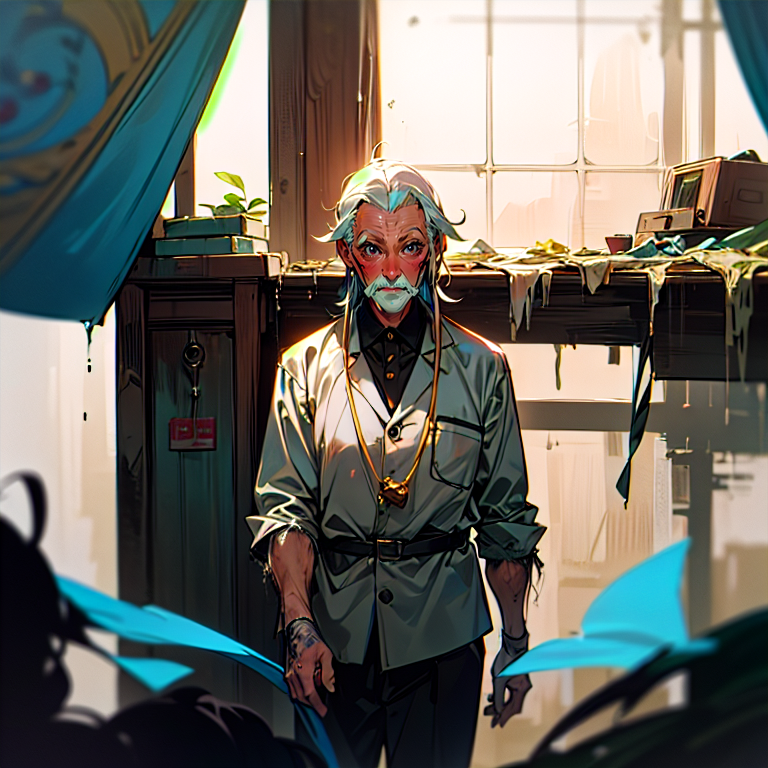
Generation parameters embedded in this image by AUTOMATIC1111 Stable Diffusion web UI or a fork of it (Forge, ...) (PNG 'parameters' text chunk):
(1 elderly man:1.7), standing, smiling, daytime, sunlight, soft colors, spring season, BREAK, (masterpiece:1.2),  best quality, highres, highly detailed, perfect lighting , (AS-Elderly:1.5),<lora:add_detail:0.5> 
Negative prompt: easynegative, (badhandv4:1.2), NSFW, (worst quality:2), (low quality:2), (normal quality:2), lowres, normal quality, ((monochrome)), ((grayscale)), skin spots, acnes, skin blemishes, age spot, (ugly:1.331), (duplicate:1.331), watermark jpeg artifacts signature watermark username blurry, Stable_Yogis_SD1.5_Negatives-neg
Steps: 25, Sampler: DPM++ 2M, Schedule type: Karras, CFG scale: 7, Seed: 3379229088, Size: 768x768, Model hash: cbfba64e66, Model: anime_bold, Clip skip: 2, ADetailer model: face_yolov8n.pt, ADetailer prompt: "detail face, wrinkle", ADetailer confidence: 0.3, ADetailer dilate erode: 4, ADetailer mask blur: 4, ADetailer denoising strength: 0.4, ADetailer inpaint only masked: True, ADetailer inpaint padding: 32, ADetailer version: 25.3.0, ControlNet 0: "Module: none, Model: control_v11p_sd15_openpose [cab727d4], Weight: 1.0, Resize Mode: Resize and Fill, Processor Res: 512, Threshold A: 0.5, Threshold B: 0.5, Guidance Start: 0.0, Guidance End: 1.0, Pixel Perfect: True, Control Mode: Balanced", Lora hashes: "add_detail: 7c6bad76eb54", TI hashes: "AS-Elderly: c19d044e3c1a, easynegative: c74b4e810b03, badhandv4: 5e40d722fc3d, Stable_Yogis_SD1.5_Negatives-neg: c9efe1ff25bf", Version: v1.10.1